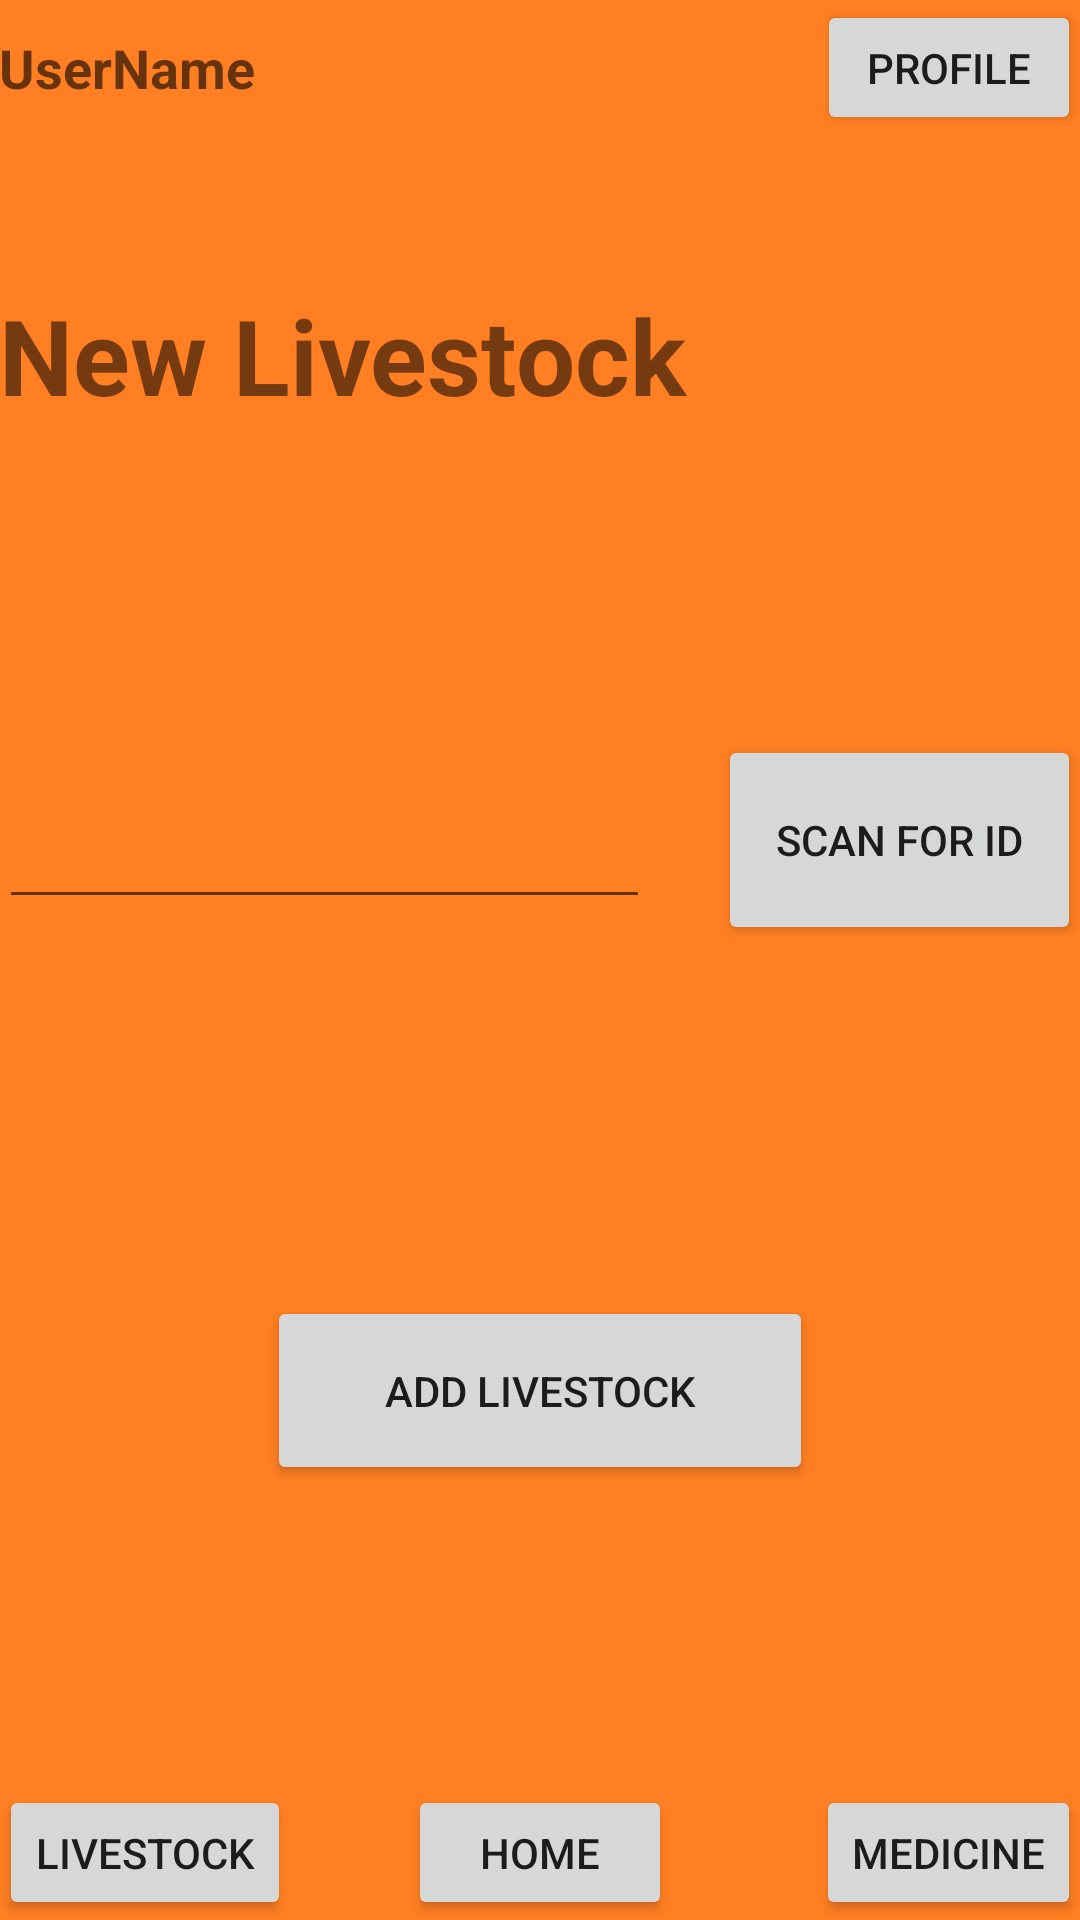

Android layout source for this screen:
<!-- AndroidManifest.xml: application theme AppTheme -->
<!-- res/layout/add_new_livestock.xml -->
<RelativeLayout xmlns:android="http://schemas.android.com/apk/res/android"
    xmlns:tools="http://schemas.android.com/tools" android:layout_width="match_parent"
    android:layout_height="match_parent" android:paddingLeft="@dimen/activity_horizontal_margin"
    android:paddingRight="@dimen/activity_horizontal_margin"
    android:paddingTop="@dimen/activity_vertical_margin"
    android:paddingBottom="@dimen/activity_vertical_margin"
    tools:context="com.example.jason.mooo.template_pages"
    android:background="#ff7f22">

    <FrameLayout
        android:layout_width="match_parent"
        android:layout_height="45dp"
        android:layout_alignParentTop="true"
        android:layout_alignParentLeft="true"
        android:layout_alignParentStart="true"
        android:id="@+id/frameLayout6">

        <TextView
            android:layout_width="wrap_content"
            android:layout_height="wrap_content"
            android:textAppearance="?android:attr/textAppearanceMedium"
            android:text="UserName"
            android:id="@+id/text_username"
            android:layout_gravity="left|center_vertical"
            android:textStyle="bold" />

        <Button
            android:layout_width="wrap_content"
            android:layout_height="wrap_content"
            android:text="Profile"
            android:id="@+id/button_profile"
            android:layout_gravity="right|center_vertical" />
    </FrameLayout>

    <FrameLayout
        android:layout_width="match_parent"
        android:layout_height="45dp"
        android:layout_alignParentBottom="true"
        android:layout_alignParentLeft="true"
        android:layout_alignParentStart="true"
        android:id="@+id/frameLayout7">

        <Button
            android:layout_width="wrap_content"
            android:layout_height="wrap_content"
            android:text="LiveStock"
            android:id="@+id/button_addlivestock_bottom_livestock"
            android:layout_gravity="left|center_vertical" />

        <Button
            android:layout_width="wrap_content"
            android:layout_height="wrap_content"
            android:text="Home"
            android:id="@+id/button_addlivestock_bottom_home"
            android:layout_gravity="center" />

        <Button
            android:layout_width="wrap_content"
            android:layout_height="wrap_content"
            android:text="Medicine"
            android:id="@+id/button_addlivestock_bottom_chemical"
            android:layout_gravity="right|center_vertical" />
    </FrameLayout>

    <FrameLayout
        android:layout_width="match_parent"
        android:layout_height="match_parent"
        android:layout_below="@+id/frameLayout6"
        android:layout_alignParentLeft="true"
        android:layout_alignParentStart="true"
        android:layout_above="@+id/frameLayout7"
        >

        <TextView
            android:layout_width="fill_parent"
            android:layout_height="45dp"
            android:text="New Livestock"
            android:id="@+id/textView2"
            android:layout_gravity="center_horizontal|top"
            android:layout_marginTop="50dp"
            android:textSize="35dp"
            android:textStyle="bold" />

        <EditText
            android:layout_width="217dp"
            android:layout_height="wrap_content"
            android:id="@+id/idText"
            android:layout_gravity="left|top"
            android:layout_marginTop="220dp"
            android:maxLines="1"
            android:singleLine="true" />

        <Button
            android:layout_width="121dp"
            android:layout_height="70dp"
            android:text="Scan For ID"
            android:id="@+id/button_scan_for_id"
            android:layout_gravity="right|top"
            android:layout_marginTop="200dp" />

        <Button
            android:layout_width="182dp"
            android:layout_height="63dp"
            android:text="Add Livestock"
            android:id="@+id/addCow"
            android:layout_gravity="center_horizontal|bottom"
            android:layout_marginBottom="100dp" />

    </FrameLayout>
</RelativeLayout>
<!-- resources referenced by this layout -->
<resources>
  <style name="AppTheme" parent="Theme.AppCompat.Light.NoActionBar">
          
      </style>
</resources>
